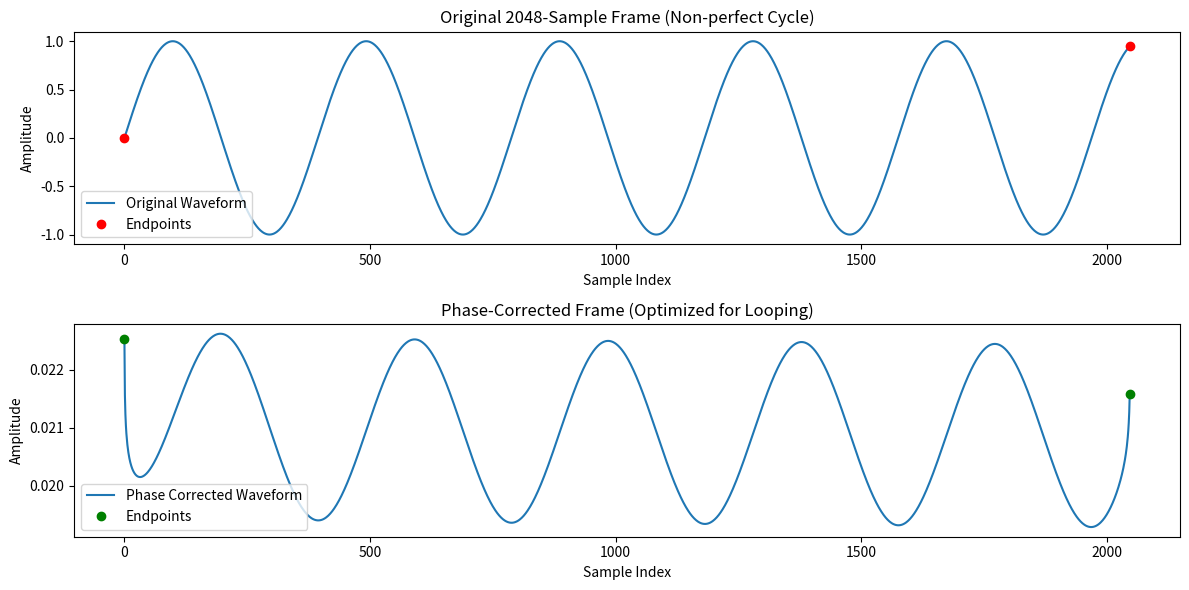

Write the Python code that produced this figure.
import numpy as np
import matplotlib.pyplot as plt

def fractional_phase_correction(X, N):
    """
    Given the FFT spectrum X (of length N) of a frame,
    search for a fractional delay (applied as a linear phase shift)
    that minimizes the discontinuity between the first and last samples
    of the reconstructed waveform.
    """
    k = np.arange(N)

    # Define a function that applies a linear phase (fractional delay) of tau (in samples)
    def apply_tau(tau):
        # Multiply each bin k by exp(-i*2π*k*tau/N)
        return X * np.exp(-1j * 2 * np.pi * k * tau / N)
    
    # Define an error measure: difference between first and last sample after IFFT
    def discontinuity(tau):
        X_corr = apply_tau(tau)
        y_corr = np.fft.ifft(X_corr).real
        return np.abs(y_corr[0] - y_corr[-1])
    
    # Brute-force search for the optimal tau over a 1-sample span.
    taus = np.linspace(0, 1, 1000)
    errors = np.array([discontinuity(t) for t in taus])
    best_tau = taus[np.argmin(errors)]
    best_error = np.min(errors)
    # Apply the optimal phase correction.
    X_corr = apply_tau(best_tau)
    return X_corr, best_tau, best_error

# ----- Example: Constructing and Correcting a Non-Perfect Cycle -----

# The frame length for our wavetable cycle
N = 2048

# For demonstration, we create a sine waveform that should be periodic if it had an integer number of cycles.
# We deliberately use a non-integer number of cycles (e.g. 5.2 cycles in N samples) so that the endpoints don't match.
cycles = 5.2
t = np.arange(N) / N  # normalized time index from 0 to just under 1
x = np.sin(2 * np.pi * cycles * t)

# Check the old endpoints
print("Original x[0] =", x[0])
print("Original x[-1] =", x[-1])
print("Difference =", x[0] - x[-1])

# Compute the FFT of the original frame.
X = np.fft.fft(x)

# Apply the spectral (linear phase) correction to minimize the discontinuity.
X_corr, best_tau, best_error = fractional_phase_correction(X, N)
y_corr = np.fft.ifft(X_corr).real

print("\nOptimal fractional delay (tau) =", best_tau)
print("Residual discontinuity after correction =", best_error)
print("Corrected y_corr[0] =", y_corr[0])
print("Corrected y_corr[-1] =", y_corr[-1])

# ----- Visualization -----
plt.figure(figsize=(12, 6))
plt.subplot(2, 1, 1)
plt.plot(x, label='Original Waveform')
plt.plot([0, N-1], [x[0], x[-1]], 'ro', label='Endpoints')
plt.title("Original 2048-Sample Frame (Non-perfect Cycle)")
plt.xlabel("Sample Index")
plt.ylabel("Amplitude")
plt.legend()

plt.subplot(2, 1, 2)
plt.plot(y_corr, label='Phase Corrected Waveform')
plt.plot([0, N-1], [y_corr[0], y_corr[-1]], 'go', label='Endpoints')
plt.title("Phase-Corrected Frame (Optimized for Looping)")
plt.xlabel("Sample Index")
plt.ylabel("Amplitude")
plt.legend()

plt.tight_layout()
plt.show()
